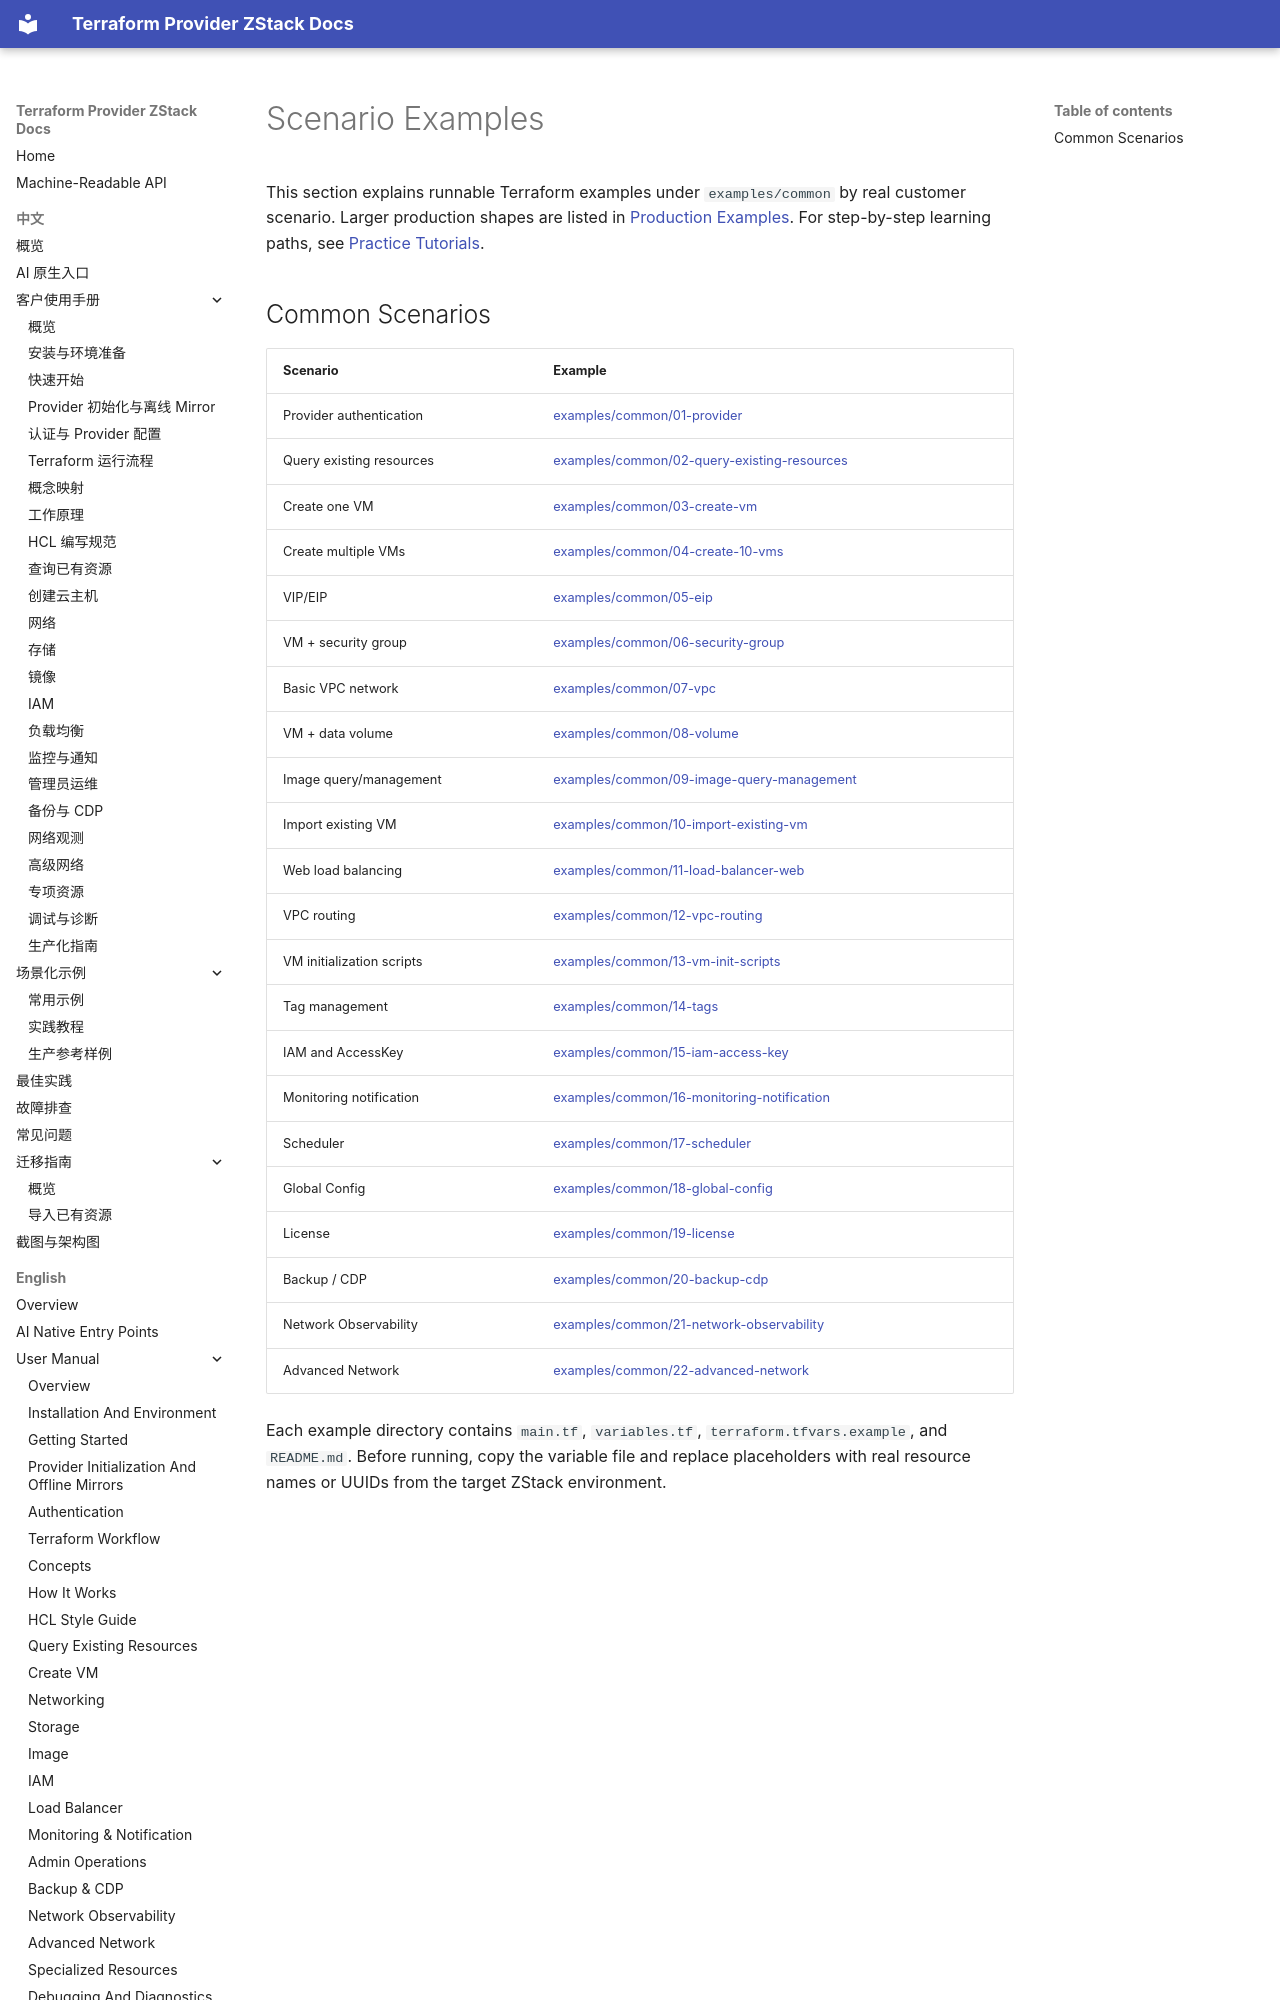

repository: terraform-zstack-modules/terraform-provider-zstack-docs · page: en/scenarios/index.html · generator: mkdocs

# Scenario Examples

This section explains runnable Terraform examples under `examples/common` by
real customer scenario. Larger production shapes are listed in
[Production Examples](production-examples.md). For step-by-step learning paths,
see [Practice Tutorials](practice-tutorials.md).
